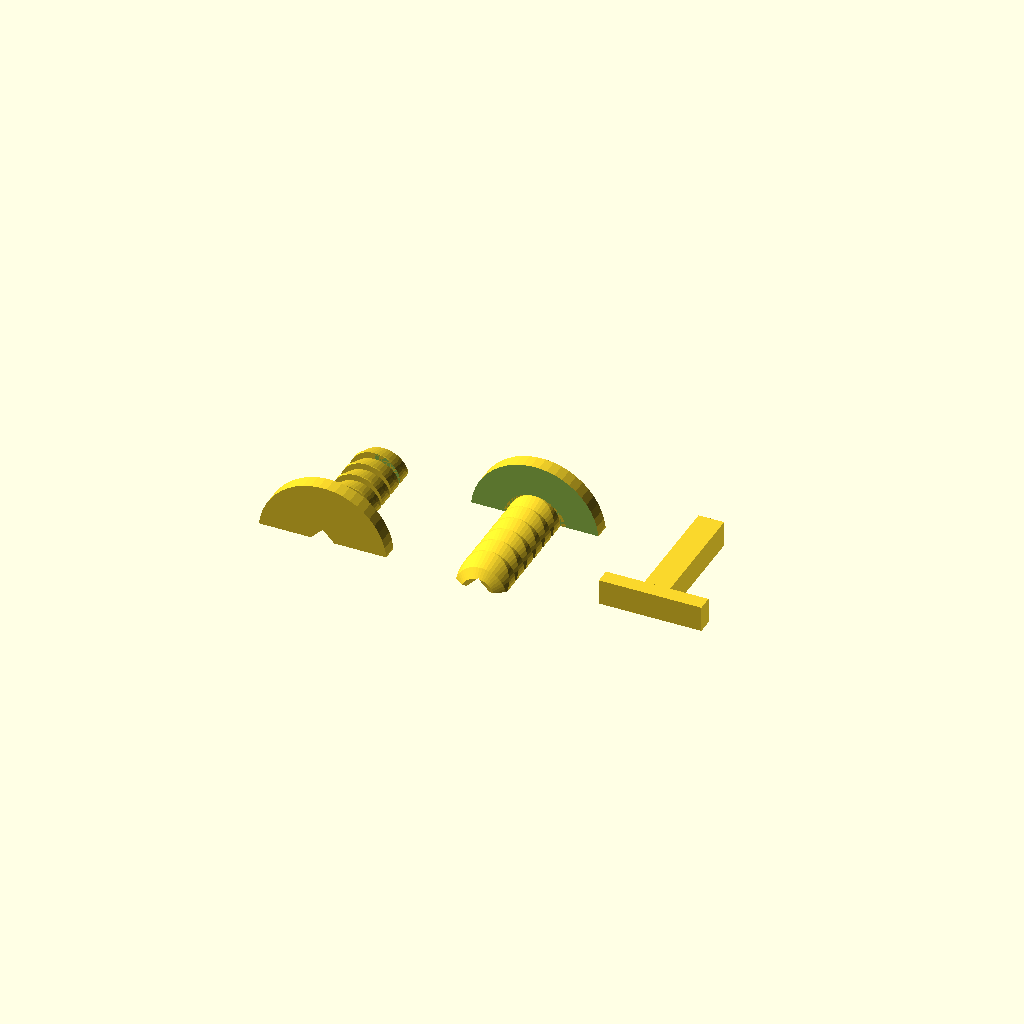
Cell 1: the model at its default parameters.
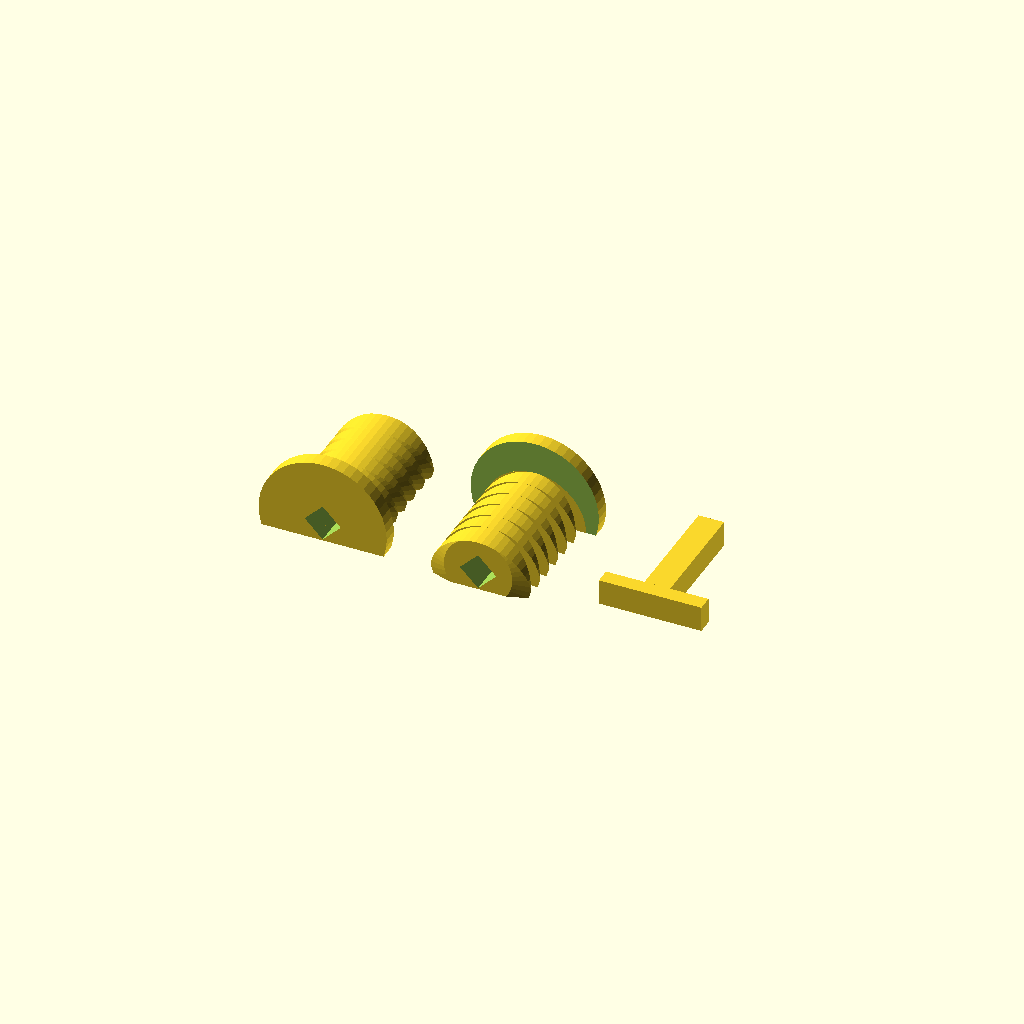
Cell 2: od0 = 16 (everything else at default).
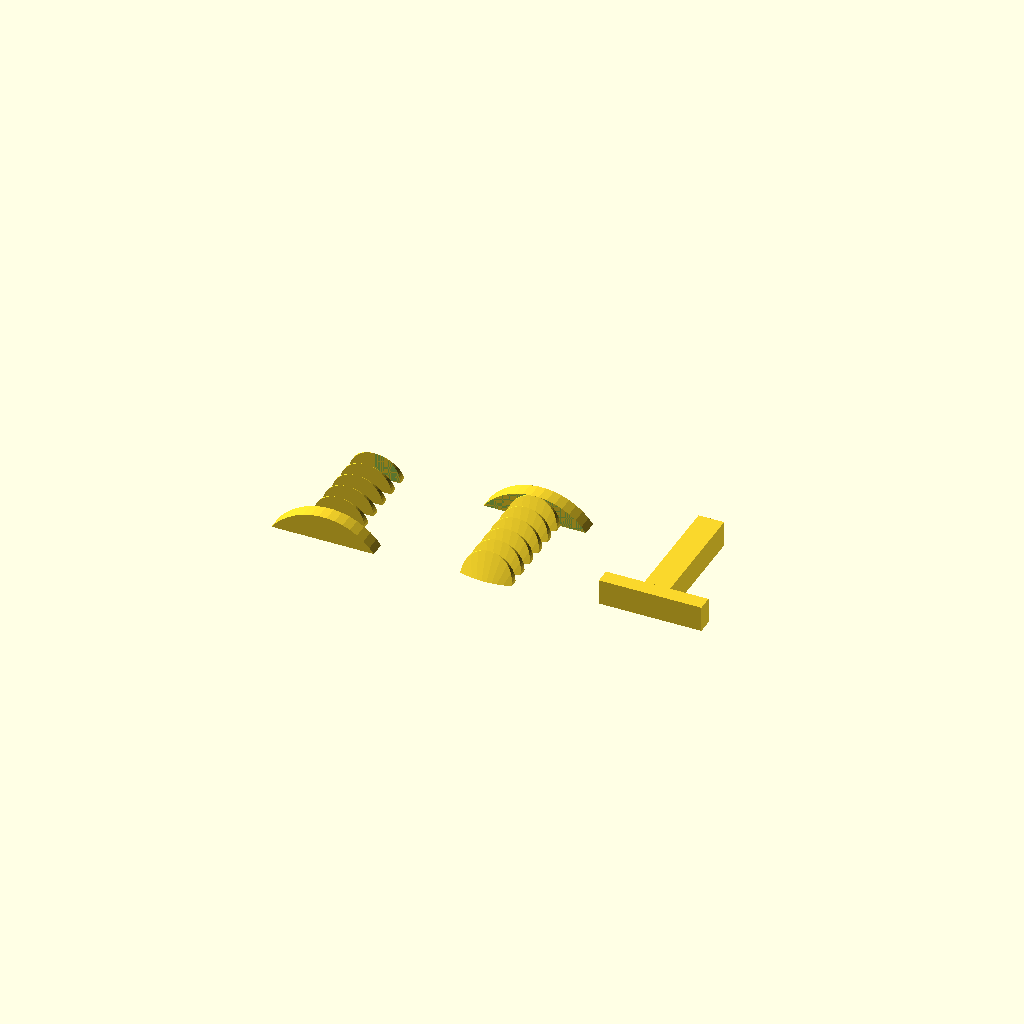
Cell 3 — od1 set to 20, the other parameters unchanged.
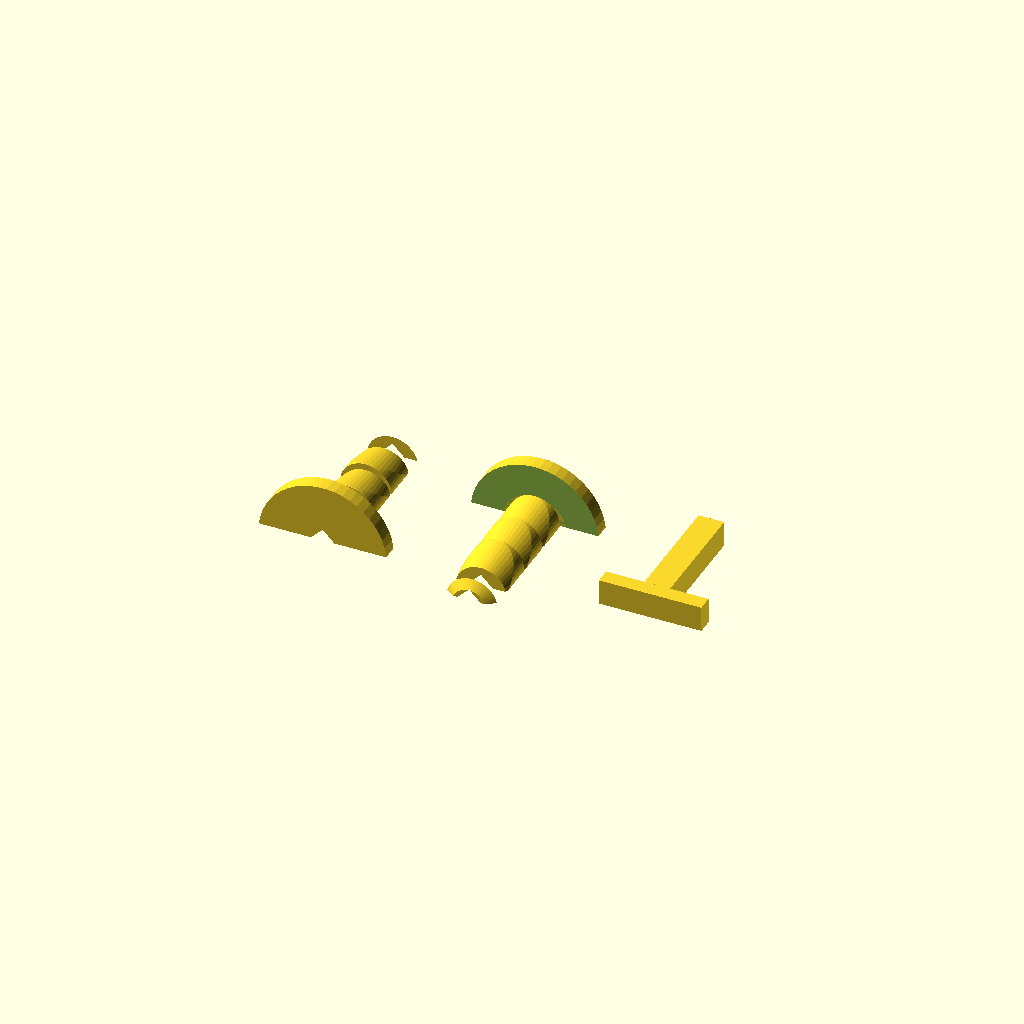
Cell 4: step = 6 (everything else at default).
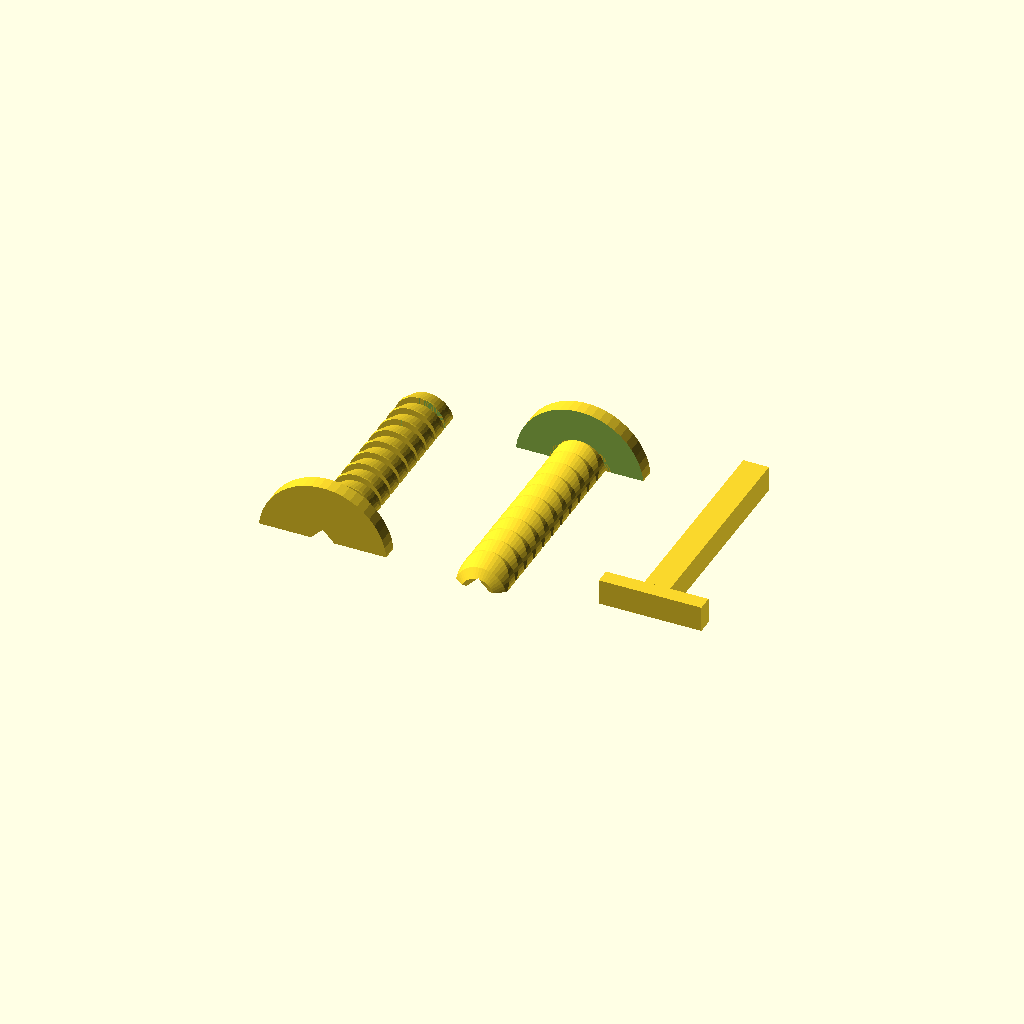
Cell 5: depth = 30 (everything else at default).
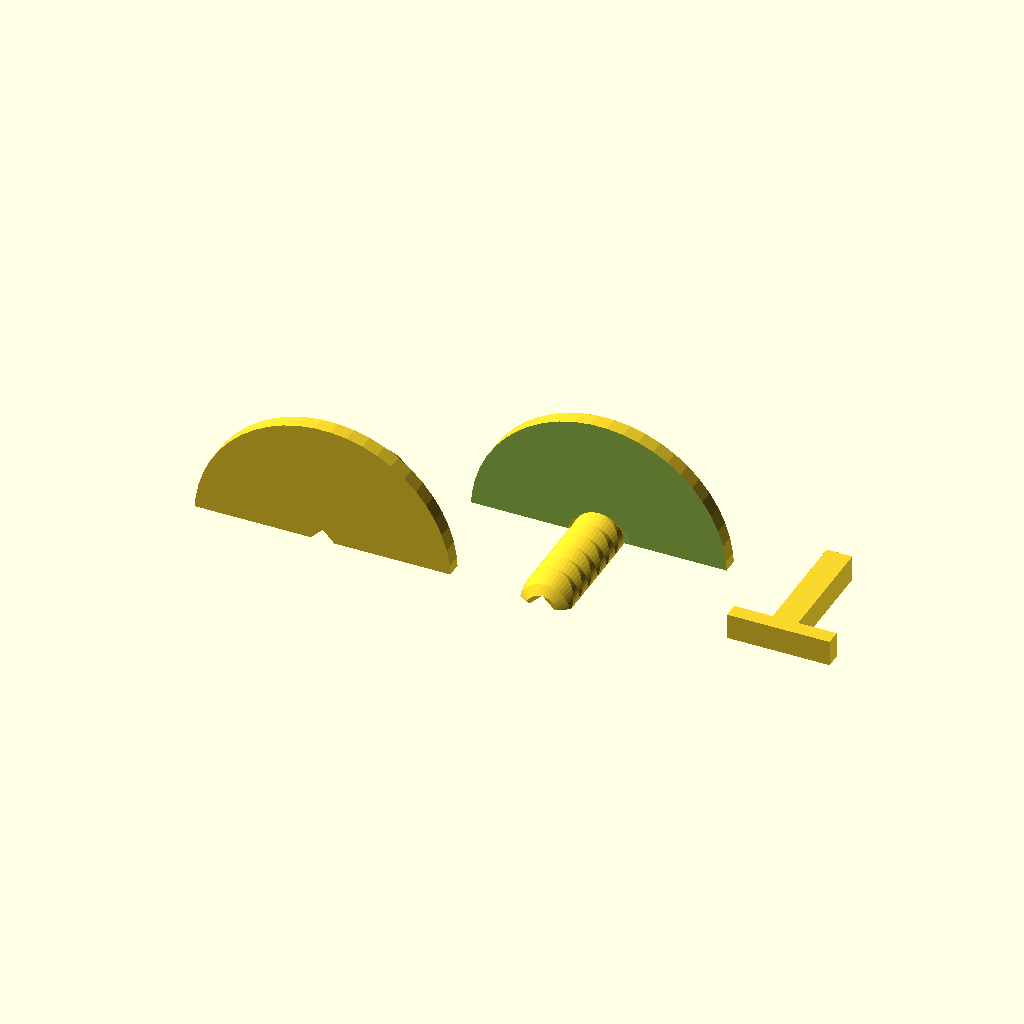
Cell 6 — platformWidth set to 40, the other parameters unchanged.
All cells are drawn from one camera (rotation 55°, 0°, 25°, orthographic, colour scheme Cornfield), so only the parameter changes between them.
Source of the model, inputs/thingiverse/files/thing-2717682/files/pin.scad:
// Small outer diameter in mm (the size of the hole it fits through)
od0 = 8;
// Big outer diameter in mm (for the teeth)
od1 = 10;
// Teeth step in mm
step = 3;
// Length of the pin. Should be a multiple of the step.
depth = 15;
// Platform width
platformWidth = 20;

// Platform thickness
platformThickness = 2.4;
// thickness of the square inner piece
innerWidth = 4;

$fn=50;

module wholePin() {
    for(z=[0:step:depth]) {
        translate([0,0,z])
        cylinder(r1=od1/2,r2=od0/2,h=step);
    }
    translate([0,0,depth+step])
    cylinder(r1=od0/2, r2=od0/3, h=1);

    translate([0,0,-platformThickness])
    cylinder(r=platformWidth/2,h=platformThickness+0.01);
}

module hole() {    
    difference() {
        translate([-25,-25,0]) cube([50,50,depth+5]);
        cylinder(r=od0/2, h=depth+6);
    }
}

module innerPart() {
    translate([-innerWidth/2, -innerWidth/2,platformThickness])
    cube([innerWidth, innerWidth, depth+3.1]);
    translate([-8, -innerWidth/2, 0])
    cube([16, innerWidth, platformThickness]);
    rotate([0,0,45]) translate([0,0,depth+platformThickness+3.1])
    cylinder(r1=innerWidth/2*sqrt(2),r2=0,h=platformThickness,$fn=4);
}

module halfPin() {
    difference() {
        translate([0,(od1-od0)/2,0]) {
            difference() {
                wholePin();
                rotate([0,0,45])
                translate([-innerWidth/2, -innerWidth/2,-platformThickness-5])
                cube([innerWidth, innerWidth, 100]);
            }
        }
        translate([-100,0,-100]) cube([200,200,200]);
        hole();
    }
}

module printLayout() {
    rotate([-90,0,0])
    halfPin();

    translate([15+platformWidth/2,depth,0]) rotate([-90,0,180])
    halfPin();

    translate([30+platformWidth,0,innerWidth/2]) rotate([-90,0,0]) innerPart();
}

module testLayout() {
    translate([0,-(od1-od0)/2,0]) halfPin();
    translate([0, (od1-od0)/2,0]) rotate([0,0,180]) halfPin();
    rotate([0,0,45]) translate([0,0,-platformThickness*2]) innerPart();
}

printLayout();
//translate([0,40,0]) testLayout();
Parameter table extracted from the source (name, type, default, range or options):
od0: number, default 8
od1: number, default 10
step: number, default 3
depth: number, default 15
platformWidth: number, default 20
platformThickness: number, default 2.4
innerWidth: number, default 4
